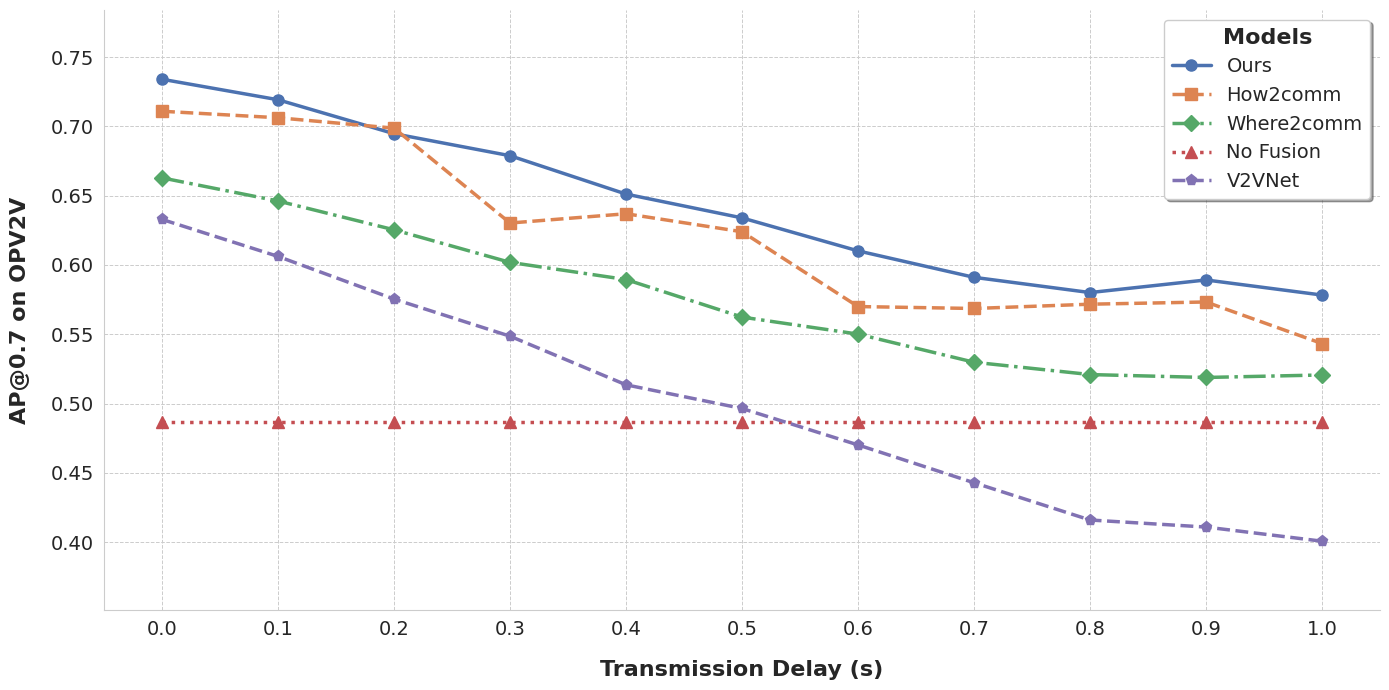

Here is the Python script that generated this plot:
import matplotlib.pyplot as plt
import seaborn as sns
import numpy as np

# 1. 原始数据
data_points = {
    "Ours": np.array([
        [0, 0.7341], [0.1, 0.7193], [0.2, 0.6948], [0.3, 0.6789],
        [0.4, 0.6512], [0.5, 0.6340], [0.6, 0.6102], [0.7, 0.5911],
        [0.8, 0.5801], [0.9, 0.5892], [1, 0.5783]
    ]),
    "How2comm": np.array([
        [0, 0.7110], [0.1, 0.7063], [0.2, 0.6988], [0.3, 0.6303],
        [0.4, 0.6370], [0.5, 0.6240], [0.6, 0.5700], [0.7, 0.5686],
        [0.8, 0.5717], [0.9, 0.5733], [1, 0.5433]
    ]),
    "Where2comm": np.array([
        [0, 0.6629], [0.1, 0.6462], [0.2, 0.6254], [0.3, 0.6019],
        [0.4, 0.5895], [0.5, 0.5624], [0.6, 0.5501], [0.7, 0.5298],
        [0.8, 0.5209], [0.9, 0.5188], [1, 0.5206]
    ]),
    "No Fusion": np.array([
        [0, 0.4866], [0.1, 0.4866], [0.2, 0.4866], [0.3, 0.4866],
        [0.4, 0.4866], [0.5, 0.4866], [0.6, 0.4866], [0.7, 0.4866],
        [0.8, 0.4866], [0.9, 0.4866], [1, 0.4866]
    ]),
    "V2VNet": np.array([
        [0, 0.6329], [0.1, 0.6062], [0.2, 0.5754], [0.3, 0.5486],
        [0.4, 0.5135], [0.5, 0.4964], [0.6, 0.4701], [0.7, 0.4428],
        [0.8, 0.4159], [0.9, 0.4108], [1, 0.4006]
    ])
}

# 2. 设置美学风格
sns.set_style("whitegrid")
# 使用更专业的调色板，例如 'colorblind' 或 'deep'
# 'colorblind' 对色弱友好，'deep' 颜色饱和度适中
palette = sns.color_palette("deep", n_colors=5)
markers = ['o', 's', 'D', '^', 'p'] # 圆形, 方形, 菱形, 三角形
linestyles = ['-', '--', '-.', ':', '--']

# 3. 创建图形 (关键：调整figsize来拉伸横轴)
# 将宽度设置得比高度大得多，例如 14x7
plt.figure(figsize=(14, 7))

# 4. 循环绘图，使代码更简洁
for i, (label, data) in enumerate(data_points.items()):
    x = data[:, 0]
    y = data[:, 1]
    plt.plot(x, y,
             marker=markers[i],         # 使用不同的标记
             markersize=8,
             linestyle=linestyles[i],   # 使用不同的线型
             color=palette[i],          # 使用调色板中的颜色
             lw=2.5,                    # 稍微加粗线条
             label=label)

# 5. 美化图表
# 使用更清晰的字体大小和粗细
plt.xlabel('Transmission Delay (s)', fontsize=16, fontweight='bold', labelpad=15)
plt.ylabel('AP@0.7 on OPV2V', fontsize=16, fontweight='bold', labelpad=15)

# 调整坐标轴刻度字体
plt.xticks(np.arange(0, 1.1, 0.1), fontsize=14)
plt.yticks(fontsize=14)

# 设置Y轴范围，留出上下空间
y_min = min(arr[:, 1].min() for arr in data_points.values())
y_max = max(arr[:, 1].max() for arr in data_points.values())
plt.ylim(y_min - 0.05, y_max + 0.05)
plt.xlim(-0.05, 1.05)

# 添加更专业的图例
# 'loc'='best' 会自动寻找最佳位置，也可以手动指定如 'upper right'
# 'ncol' 可以将图例分为多列，如果标签很长的话
legend = plt.legend(fontsize=14, frameon=True, shadow=True, title='Models', title_fontsize='16')
legend.get_title().set_fontweight('bold')


# 添加网格线，并设置样式
plt.grid(True, which='both', linestyle='--', linewidth=0.7)

# 移除顶部和右侧的边框
sns.despine()

# 自动调整布局
plt.tight_layout()

# 显示图表
plt.show()

